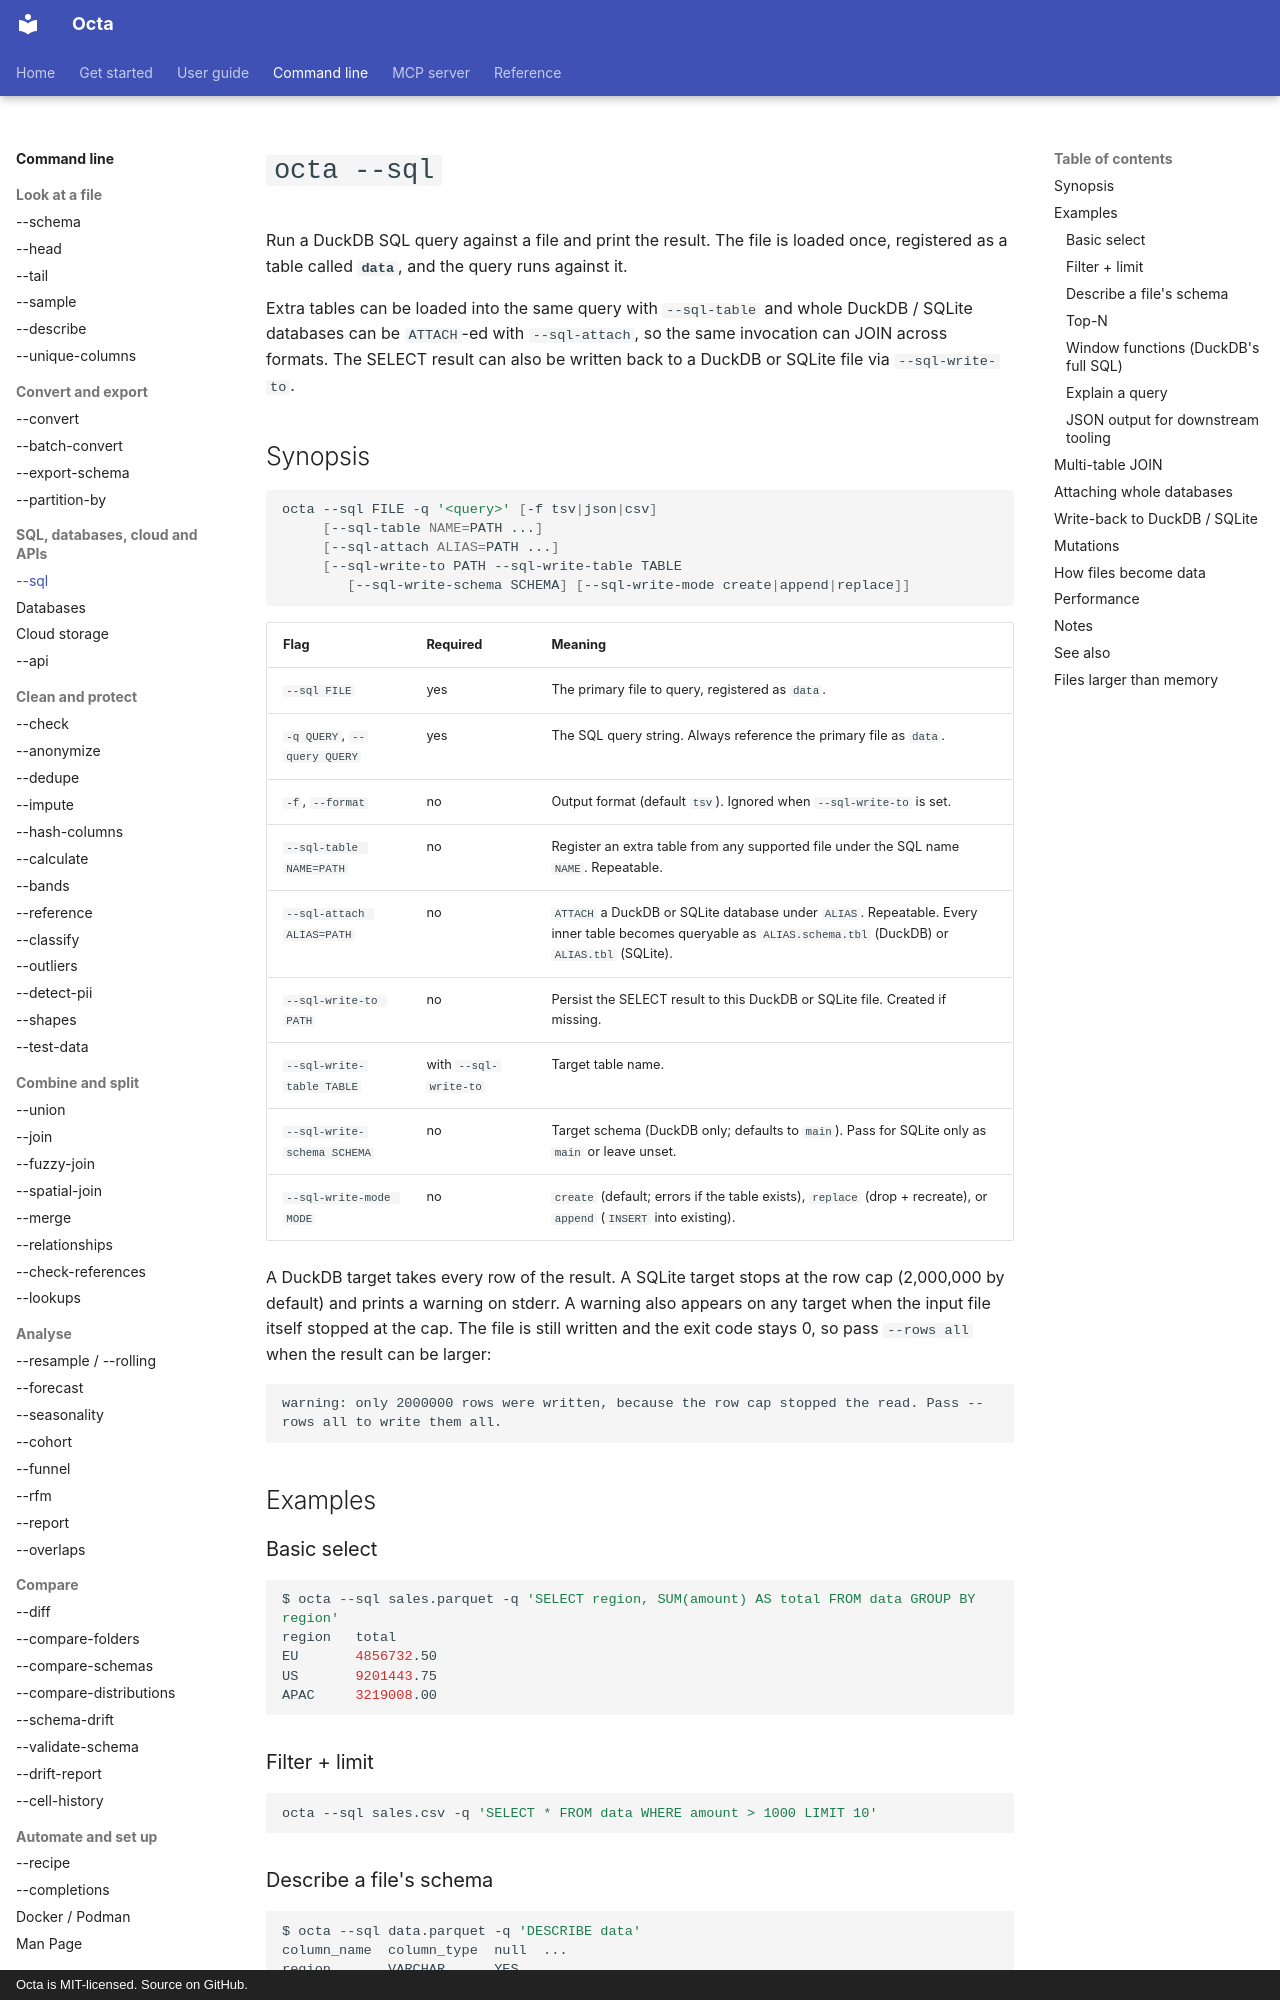

repository: thorstenfoltz/octa · page: cli/sql/index.html · generator: mkdocs · copyright: Octa is MIT-licensed. Source on GitHub.

# `octa --sql`

Run a DuckDB SQL query against a file and print the result.
The file is loaded once, registered as a table called **`data`**,
and the query runs against it.

Extra tables can be loaded into the same query with `--sql-table` and
whole DuckDB / SQLite databases can be `ATTACH`-ed with `--sql-attach`,
so the same invocation can JOIN across formats. The SELECT result can
also be written back to a DuckDB or SQLite file via `--sql-write-to`.
